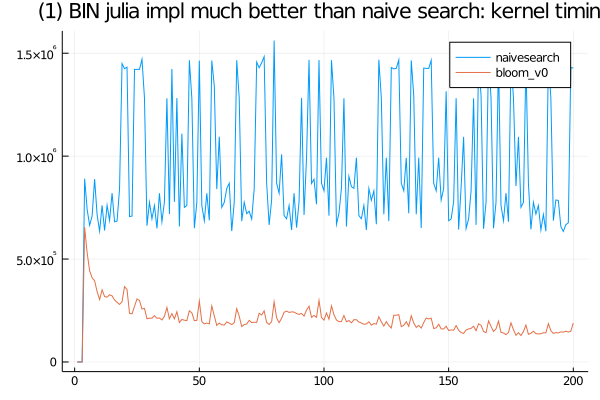

The table this chart was drawn from, first rows:
bloom_v0, SFinit, 0, 0, 0, 200, 100, 0, 0, 100, 100, 100, 100, 0, 100, 0, 100, 100, 100, 0, 101, 100, 100, 100
bloom_v0, SFkernel, 0, 0, 0, 654600, 530600, 443400, 408900, 394000, 341901, 303301, 350500, 317800, 315001, 326399, 321399, 301300, 290000, 279600, 292300, 366100, 352000, 236400
bloom_v0, SFloops, 0, 0, 0, 0, 0, 0, 0, 0, 0, 0, 0, 0, 0, 0, 0, 0, 0, 0, 0, 0, 0, 0
bloom_v0, SFtests, 0, 0, 0, 0, 0, 0, 0, 0, 0, 0, 0, 0, 0, 0, 0, 0, 0, 0, 0, 0, 0, 0
bloom_v0, SFskips, 0, 0, 0, 0, 0, 0, 0, 0, 0, 0, 0, 0, 0, 0, 0, 0, 0, 0, 0, 0, 0, 0
bloom_v0, SFbits, 0, 0, 0, 0, 0, 0, 0, 0, 0, 0, 0, 0, 0, 0, 0, 0, 0, 0, 0, 0, 0, 0
bloom_v0, SFskipgood, 0, 0, 0, 0, 0, 0, 0, 0, 0, 0, 0, 0, 0, 0, 0, 0, 0, 0, 0, 0, 0, 0
naivesearch, SFinit, 0, 0, 0, 100, 101, 0, 0, 100, 0, 100, 0, 0, 0, 100, 0, 100, 0, 0, 100, 100, 0, 0
naivesearch, SFkernel, 0, 0, 0, 890200, 741199, 664000, 708899, 888300, 715100, 635499, 760800, 638700, 761000, 687500, 820200, 681201, 684400, 840900, 1449499, 1424800, 1432200, 706600
naivesearch, SFloops, 0, 0, 0, 0, 0, 0, 0, 0, 0, 0, 0, 0, 0, 0, 0, 0, 0, 0, 0, 0, 0, 0
naivesearch, SFtests, 0, 0, 0, 0, 0, 0, 0, 0, 0, 0, 0, 0, 0, 0, 0, 0, 0, 0, 0, 0, 0, 0
naivesearch, SFskips, 0, 0, 0, 0, 0, 0, 0, 0, 0, 0, 0, 0, 0, 0, 0, 0, 0, 0, 0, 0, 0, 0
naivesearch, SFbits, 0, 0, 0, 0, 0, 0, 0, 0, 0, 0, 0, 0, 0, 0, 0, 0, 0, 0, 0, 0, 0, 0
naivesearch, SFskipgood, 0, 0, 0, 0, 0, 0, 0, 0, 0, 0, 0, 0, 0, 0, 0, 0, 0, 0, 0, 0, 0, 0
